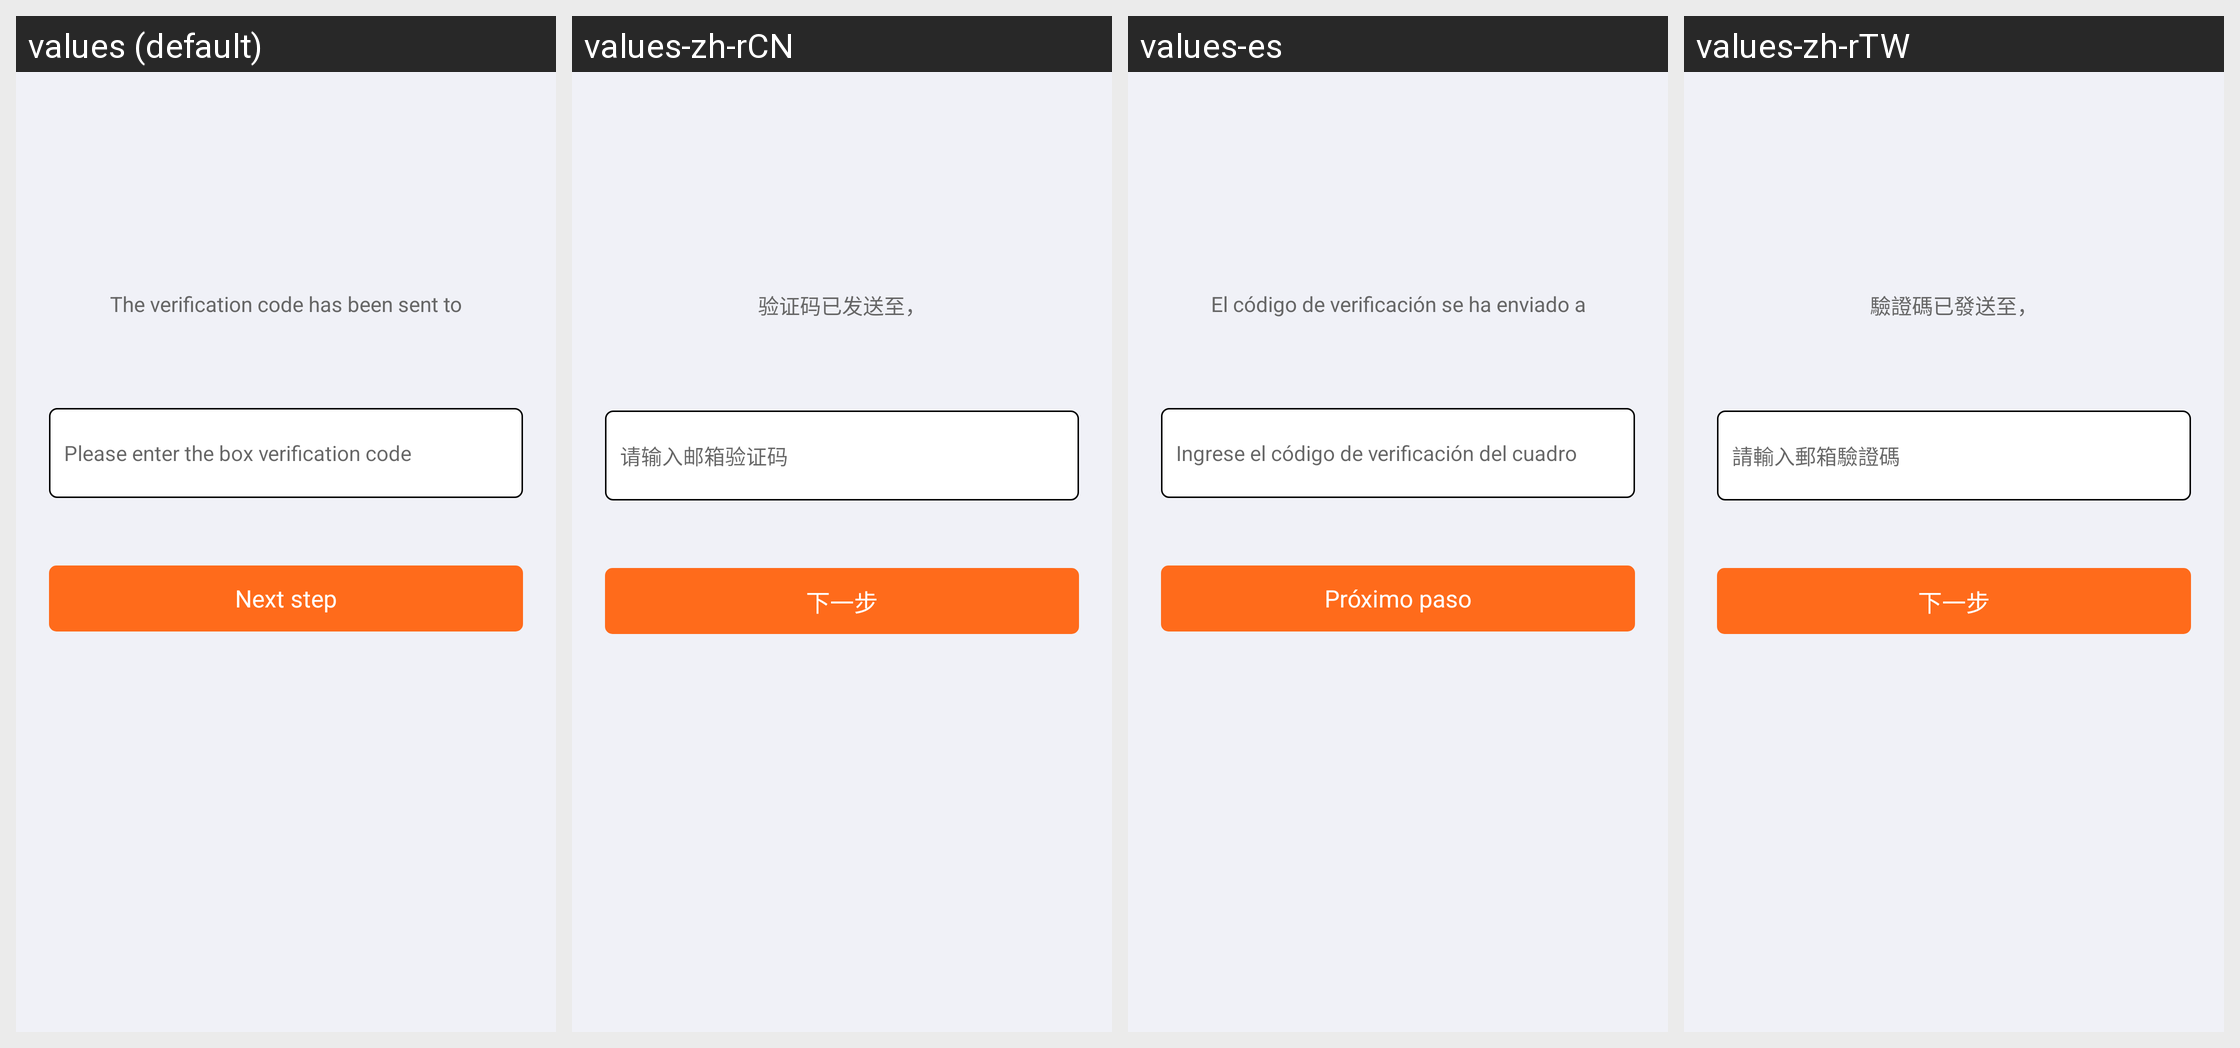

The same Android screen rendered under several of its app's locales, left to right. List the strings drawn on it with the default value and each locale's translation.
Android screen res/layout/activity_bind_email_code.xml rendered under 4 locales, left to right: values (default), values-zh-rCN, values-es, values-zh-rTW. Device: Nexus 5 (rendered at 1080×1920; each locale shown at half size, 540×960, under a caption strip naming it); theme AppThemeToolBar.Translucent.
Other locales in the repository, not shown: values-de-rDE, values-en-rUS, values-fr, values-ja-rJP, values-jp, values-ko, values-pt, values-ru.
Strings drawn on this screen, with the default value and each locale's value (text and hints the layout hard-codes, and strings that could not be matched under every locale, appear in the picture but are not listed):

yanzhengmayifasongzhi
  values: The verification code has been sent to
  values-zh-rCN: 验证码已发送至，
  values-es: El código de verificación se ha enviado a
  values-zh-rTW: 驗證碼已發送至，

qingshuruyouxiangyanzhengma
  values: Please enter the box verification code
  values-zh-rCN: 请输入邮箱验证码
  values-es: Ingrese el código de verificación del cuadro
  values-zh-rTW: 請輸入郵箱驗證碼

xiayibu
  values: Next step
  values-zh-rCN: 下一步
  values-es: Próximo paso
  values-zh-rTW: 下一步
